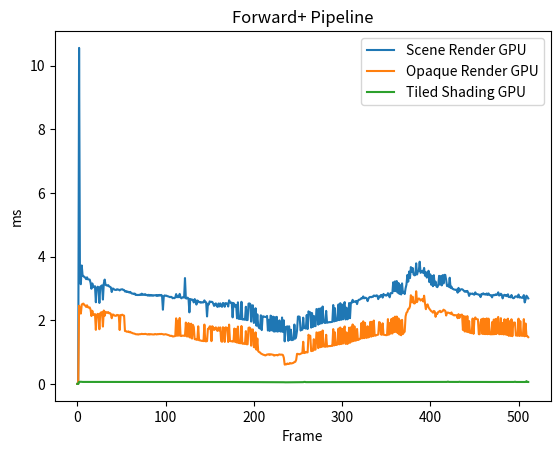

Source code (Python):
import matplotlib.pyplot as plt
import numpy as np

Scene_Render_cpu = [
	0.000000,
	2.583200,
	0.482700,
	0.227800,
	1.058300,
	0.384900,
	0.638300,
	0.473700,
	0.685200,
	0.256600,
	0.260900,
	0.262300,
	0.259900,
	0.258100,
	0.253900,
	0.354000,
	0.264700,
	0.257400,
	0.278700,
	0.256400,
	0.266500,
	0.299800,
	0.267700,
	0.265300,
	0.280600,
	0.263400,
	0.274800,
	0.383900,
	0.281000,
	0.389100,
	0.282600,
	0.364100,
	0.266700,
	0.391300,
	0.416700,
	0.379900,
	0.261000,
	0.372600,
	0.264400,
	0.281100,
	0.260900,
	0.336700,
	0.380400,
	0.371400,
	0.258100,
	0.248900,
	0.289600,
	0.366600,
	0.245400,
	0.356700,
	0.258900,
	0.347200,
	0.256200,
	0.252100,
	0.385400,
	0.308400,
	0.263700,
	0.371500,
	0.382900,
	0.251300,
	0.251900,
	0.355900,
	0.245900,
	0.343700,
	0.363300,
	0.262500,
	0.255100,
	0.252800,
	0.361700,
	0.255900,
	0.277700,
	0.241600,
	0.337300,
	0.387500,
	0.364600,
	0.355200,
	0.341300,
	0.364100,
	0.336300,
	0.317000,
	0.277300,
	0.365900,
	0.366300,
	0.323300,
	0.348200,
	0.370600,
	0.250700,
	0.249300,
	0.380500,
	0.252100,
	0.263400,
	0.391500,
	0.280300,
	0.369600,
	0.386800,
	0.383300,
	0.388100,
	0.309800,
	0.390300,
	0.421300,
	0.276000,
	0.276000,
	0.263400,
	0.268200,
	0.311700,
	0.350500,
	0.374200,
	0.286600,
	0.269700,
	0.246600,
	0.228200,
	0.226700,
	0.222600,
	0.243000,
	0.241300,
	0.224400,
	0.227800,
	0.262800,
	0.244500,
	0.232400,
	0.234500,
	0.236500,
	0.255800,
	0.255800,
	0.228700,
	0.308500,
	0.287700,
	0.292700,
	0.430000,
	0.308200,
	0.315600,
	0.325900,
	0.281900,
	0.293300,
	0.267800,
	0.316600,
	0.304600,
	0.258700,
	0.251600,
	0.258500,
	0.276200,
	0.261200,
	0.264200,
	0.306000,
	0.277500,
	0.273100,
	0.282400,
	0.442300,
	0.443800,
	0.441100,
	0.355800,
	0.396200,
	0.295700,
	0.303500,
	0.274000,
	0.280300,
	0.258500,
	0.283800,
	0.273100,
	0.270900,
	0.268100,
	0.291300,
	0.281900,
	0.270900,
	0.275000,
	0.275700,
	0.279000,
	0.271600,
	0.287800,
	0.267300,
	0.285900,
	0.264400,
	0.243600,
	0.226700,
	0.240000,
	0.250500,
	0.256200,
	0.222900,
	0.288800,
	0.254600,
	0.253500,
	0.246200,
	0.229100,
	0.250400,
	0.250800,
	0.236500,
	0.224400,
	0.414000,
	0.254000,
	0.267800,
	0.263400,
	0.280400,
	0.251800,
	0.240700,
	0.246900,
	0.217500,
	0.232900,
	0.241400,
	0.222900,
	0.214500,
	0.240100,
	0.307900,
	0.226300,
	0.261800,
	0.288300,
	0.242300,
	0.244500,
	0.233200,
	0.236100,
	0.222500,
	0.221900,
	0.223900,
	0.217900,
	0.211200,
	0.220900,
	0.219200,
	0.272300,
	0.267300,
	0.233200,
	0.226400,
	0.232500,
	0.231000,
	0.217900,
	0.226900,
	0.220700,
	0.237600,
	0.240500,
	0.232000,
	0.247100,
	0.271200,
	0.254000,
	0.224400,
	0.229100,
	0.214000,
	0.215000,
	0.213600,
	0.218100,
	0.219100,
	0.221900,
	0.227500,
	0.221800,
	0.262500,
	0.280600,
	0.251700,
	0.240600,
	0.222500,
	0.234700,
	0.232100,
	0.263600,
	0.232200,
	0.225100,
	0.212200,
	0.311700,
	0.235000,
	0.287800,
	0.262500,
	0.477800,
	0.250300,
	0.228500,
	0.221400,
	0.228800,
	0.232400,
	0.238500,
	0.217700,
	0.224300,
	0.225300,
	0.217000,
	0.316000,
	0.278800,
	0.241600,
	0.231200,
	0.220500,
	0.251300,
	0.230400,
	0.226800,
	0.216600,
	0.220900,
	0.217700,
	0.212900,
	0.338500,
	0.266000,
	0.337200,
	0.369300,
	0.269500,
	0.263200,
	0.255400,
	0.249400,
	0.261800,
	0.249200,
	0.240900,
	0.231400,
	0.237900,
	0.277300,
	0.257800,
	0.257700,
	0.242000,
	0.237800,
	0.233100,
	0.238000,
	0.250500,
	0.242600,
	0.230700,
	0.237900,
	0.226600,
	0.273800,
	0.278300,
	0.248600,
	0.246700,
	0.238100,
	0.232800,
	0.247100,
	0.235800,
	0.222500,
	0.236100,
	0.228300,
	0.232900,
	0.265500,
	0.286000,
	0.263500,
	0.258000,
	0.258400,
	0.251100,
	0.240900,
	0.245600,
	0.230700,
	0.238100,
	0.235500,
	0.254200,
	0.278200,
	0.274500,
	0.257000,
	0.233400,
	0.243600,
	0.228300,
	0.231500,
	0.233500,
	0.229500,
	0.247200,
	0.260500,
	0.252300,
	0.272200,
	0.291500,
	0.305100,
	0.283400,
	0.257000,
	0.269900,
	0.270400,
	0.274300,
	0.273100,
	0.269400,
	0.274300,
	0.230100,
	0.226300,
	0.210400,
	0.284400,
	0.294800,
	0.247600,
	0.231600,
	0.229100,
	0.237700,
	0.238600,
	0.222000,
	0.243900,
	0.223700,
	0.225100,
	0.228600,
	0.227500,
	0.258300,
	0.232700,
	0.257700,
	0.330400,
	0.342900,
	0.250400,
	0.235000,
	0.240800,
	0.238400,
	0.232500,
	0.237300,
	0.223300,
	0.217100,
	0.267800,
	0.247100,
	0.258600,
	0.236500,
	0.222800,
	0.222400,
	0.238500,
	0.224800,
	0.229300,
	0.253200,
	0.245900,
	0.235400,
	0.259900,
	0.271600,
	0.238500,
	0.264100,
	0.255300,
	0.229800,
	0.223700,
	0.213900,
	0.234100,
	0.224400,
	0.225500,
	0.219300,
	0.214300,
	0.214600,
	0.266900,
	0.273800,
	0.249200,
	0.219200,
	0.222900,
	0.253700,
	0.226700,
	0.231500,
	0.216300,
	0.229500,
	0.221900,
	0.210800,
	0.283900,
	0.241900,
	0.229000,
	0.281700,
	0.231200,
	0.256800,
	0.238600,
	0.222900,
	0.223900,
	0.212200,
	0.222000,
	0.222300,
	0.247100,
	0.270500,
	0.242400,
	0.342400,
	0.252200,
	0.232700,
	0.225200,
	0.242900,
	0.239000,
	0.224100,
	0.218700,
	0.215000,
	0.228000,
	0.226600,
	0.269200,
	0.238600,
	0.262500,
	0.243100,
	0.239300,
	0.249200,
	0.230800,
	0.216600,
	0.221600,
	0.211500,
	0.233700,
	0.248800,
	0.273700,
	0.273300,
	0.253500,
	0.234700,
	0.219100,
	0.223200,
	0.215000,
	0.232900,
	0.226300,
	0.238000,
	0.231900,
	0.235200,
	0.247100,
	0.271800,
	0.269600,
	0.252200,
	0.227100,
	0.223200,
	0.217000,
	0.211200,
	0.230200,
	0.216400,
	0.263600,
	0.260600,
	0.237700,
	0.259900,
	0.262500,
	0.239000,
	0.248900,
	0.224800,
	0.236700,
	0.236000,
	0.233100,
	0.226100,
	0.216400,
	0.228100,
	0.216300,
	0.229800,
	0.292500,
	0.286900,
	0.338800,
	0.241200,
	0.401900,
	0.232300,
	0.227600,
	0.231100,
	0.219000,
	0.239500,
	0.236900,
	0.223500,
	0.224000,
	0.281000,
	0.271400,
	0.282500,
	0.272900,
	0.225900,
	]
Scene_Render_gpu = [
	0.000000,
	0.000000,
	10.554720,
	3.187360,
	3.130592,
	3.720832,
	3.396800,
	3.388896,
	3.352928,
	3.344096,
	3.290624,
	3.348288,
	3.285376,
	3.282720,
	3.277568,
	3.179040,
	2.990144,
	3.157376,
	3.037472,
	3.050688,
	3.070080,
	2.565408,
	3.013184,
	3.054240,
	3.037696,
	2.543520,
	3.048960,
	3.077568,
	3.096256,
	2.650048,
	3.151616,
	3.278400,
	3.112000,
	3.096448,
	3.087424,
	3.104192,
	3.062112,
	3.051104,
	3.031232,
	2.887136,
	2.997152,
	2.990816,
	2.960224,
	2.956032,
	2.949984,
	2.974688,
	2.964160,
	2.961632,
	2.936448,
	2.963360,
	2.966912,
	2.973952,
	2.954176,
	2.950592,
	2.903040,
	2.918464,
	2.886816,
	2.902304,
	2.883360,
	2.869152,
	2.890464,
	2.857120,
	2.835840,
	2.839936,
	2.824768,
	2.839840,
	2.793952,
	2.806144,
	2.790720,
	2.797664,
	2.790816,
	2.807264,
	2.794496,
	2.835232,
	2.795616,
	2.811232,
	2.797504,
	2.818880,
	2.788800,
	2.795488,
	2.771904,
	2.801056,
	2.769856,
	2.794016,
	2.773088,
	2.788576,
	2.770752,
	2.785632,
	2.783008,
	2.790848,
	2.763552,
	2.791840,
	2.769600,
	2.796064,
	2.773312,
	2.796640,
	2.772192,
	2.331008,
	2.757024,
	2.780512,
	2.768960,
	2.773920,
	2.755328,
	2.750912,
	2.737760,
	2.724736,
	2.737120,
	2.727648,
	2.690304,
	2.704160,
	2.692320,
	2.716512,
	2.822336,
	2.721024,
	2.751264,
	2.723392,
	2.829280,
	2.716128,
	2.688704,
	2.716896,
	2.728416,
	2.710976,
	3.325344,
	2.690528,
	2.682176,
	2.711008,
	2.679520,
	2.247840,
	2.667040,
	2.651360,
	2.653856,
	2.625472,
	2.559456,
	2.664928,
	2.619968,
	2.492064,
	2.620832,
	2.600640,
	2.564704,
	2.574080,
	2.551168,
	2.565984,
	2.558912,
	2.561440,
	2.624128,
	2.576576,
	2.562144,
	2.119296,
	2.517792,
	2.494144,
	2.592608,
	2.571936,
	2.580608,
	2.574784,
	2.524128,
	2.450464,
	2.506496,
	2.529824,
	2.443488,
	2.419392,
	2.527296,
	2.433760,
	2.529728,
	2.443104,
	2.422400,
	2.543232,
	2.531392,
	2.422976,
	2.538528,
	2.532768,
	2.522464,
	2.430528,
	2.627136,
	2.567552,
	2.548448,
	2.553728,
	2.090400,
	2.542144,
	2.505120,
	2.419296,
	2.478080,
	2.059488,
	2.563456,
	2.043136,
	2.044160,
	2.038208,
	2.580160,
	2.025376,
	2.024640,
	2.034464,
	2.015104,
	2.423936,
	2.004576,
	2.007008,
	2.521760,
	2.529376,
	2.510240,
	1.957984,
	2.466080,
	2.468544,
	1.915936,
	1.948000,
	2.376928,
	1.828128,
	2.185504,
	1.820192,
	1.757024,
	1.742720,
	2.156352,
	1.690784,
	2.121312,
	2.122912,
	2.109056,
	2.104416,
	2.100768,
	2.136576,
	1.677152,
	2.015424,
	1.664416,
	2.145024,
	2.120640,
	1.671616,
	2.112704,
	1.641696,
	2.096320,
	1.649248,
	2.107520,
	1.643808,
	1.660512,
	1.994784,
	1.648608,
	1.645312,
	2.086720,
	1.632480,
	1.997216,
	1.336672,
	1.779872,
	1.796384,
	1.808256,
	1.354656,
	1.811136,
	1.387168,
	1.704448,
	1.374176,
	1.383776,
	1.392896,
	1.865248,
	1.421536,
	1.484960,
	1.672096,
	2.115392,
	2.120512,
	2.104480,
	1.676192,
	1.722240,
	1.701088,
	2.081184,
	1.752096,
	1.764224,
	1.738336,
	2.165632,
	1.724288,
	2.280320,
	2.218176,
	2.250592,
	1.769120,
	2.225568,
	1.788160,
	2.138144,
	1.814560,
	1.816928,
	2.352416,
	2.343168,
	1.862112,
	2.365248,
	1.890208,
	2.375520,
	1.902880,
	2.431712,
	1.954112,
	1.921504,
	1.914368,
	2.293824,
	1.920448,
	1.939328,
	1.934112,
	1.943328,
	1.940064,
	1.947296,
	1.951040,
	2.478336,
	1.963520,
	2.378336,
	1.978784,
	1.991424,
	2.000928,
	2.498176,
	2.004672,
	2.536896,
	2.014720,
	2.492000,
	2.027872,
	2.496832,
	2.570944,
	2.025152,
	2.395008,
	2.029440,
	2.055808,
	2.540320,
	2.065280,
	2.551552,
	2.546112,
	2.641536,
	2.570784,
	2.587488,
	2.585408,
	2.606496,
	2.507360,
	2.611104,
	2.643616,
	2.647904,
	2.665696,
	2.697280,
	2.686464,
	2.747744,
	2.687968,
	2.707072,
	2.705824,
	2.682432,
	2.600832,
	2.686464,
	2.722592,
	2.734656,
	2.722496,
	2.739040,
	2.734528,
	2.776768,
	2.771392,
	2.755488,
	2.782976,
	2.772960,
	2.664192,
	2.747232,
	2.725344,
	2.791392,
	2.794560,
	2.711072,
	2.827616,
	2.784128,
	2.794400,
	2.772544,
	2.786560,
	2.850080,
	2.798080,
	2.720576,
	2.851872,
	2.851488,
	2.851360,
	3.193088,
	2.914272,
	3.220960,
	2.915200,
	3.231200,
	2.867104,
	3.170656,
	2.828032,
	3.102240,
	2.809600,
	3.157440,
	2.855456,
	2.891488,
	2.823168,
	3.002912,
	3.121216,
	3.421728,
	3.212576,
	3.530176,
	3.323040,
	3.670144,
	3.516928,
	3.643488,
	3.442912,
	3.411104,
	3.418624,
	3.787584,
	3.436896,
	3.538624,
	3.554752,
	3.838880,
	3.488896,
	3.514912,
	3.554720,
	3.483264,
	3.643456,
	3.397984,
	3.513376,
	3.342016,
	3.355808,
	3.554432,
	3.196192,
	3.442144,
	3.116320,
	3.385440,
	3.068992,
	3.415968,
	3.105216,
	3.214880,
	3.059008,
	3.039232,
	3.097536,
	3.395456,
	3.121248,
	3.387520,
	3.094880,
	3.416064,
	3.155104,
	3.426432,
	3.423296,
	3.262688,
	3.071584,
	3.103424,
	3.049856,
	3.335744,
	3.015008,
	3.055360,
	2.991392,
	2.979648,
	2.963904,
	2.961312,
	2.952448,
	2.964544,
	2.865504,
	3.016992,
	2.909888,
	2.960960,
	2.973088,
	2.974112,
	2.956160,
	2.928320,
	2.896832,
	2.914048,
	2.894400,
	2.921568,
	2.863904,
	2.764224,
	2.841568,
	2.832032,
	2.830400,
	2.840896,
	2.812640,
	2.802240,
	2.876064,
	2.825536,
	2.821984,
	2.815936,
	2.799872,
	2.801056,
	2.727200,
	2.828192,
	2.811648,
	2.847936,
	2.810272,
	2.826272,
	2.803200,
	2.840416,
	2.794272,
	2.842272,
	2.799104,
	2.782336,
	2.789024,
	2.718400,
	2.789760,
	2.796768,
	2.785824,
	2.813824,
	2.794016,
	2.809120,
	2.877024,
	2.775072,
	2.788864,
	2.833216,
	2.801216,
	2.686080,
	2.775552,
	2.799840,
	2.770304,
	2.786784,
	2.754464,
	2.815040,
	2.727456,
	2.734592,
	2.719392,
	2.793696,
	2.715776,
	2.691712,
	2.699136,
	2.742944,
	2.750496,
	2.747520,
	2.720384,
	2.807648,
	2.712832,
	2.725728,
	2.713792,
	2.703424,
	2.709152,
	2.790240,
	2.559392,
	2.652736,
	2.770912,
	2.733568,
	2.687232,
	]
# Scene Render:
#	CPU TIME:	0.271578, 512
#	GPU TIME:	2.653499, 512
Tiled_cpu = [
	0.000000,
	0.028700,
	0.011100,
	0.008300,
	0.008800,
	0.009300,
	0.030500,
	0.009000,
	0.009500,
	0.009100,
	0.009200,
	0.008900,
	0.010200,
	0.009300,
	0.009400,
	0.012700,
	0.009400,
	0.009400,
	0.011100,
	0.009000,
	0.010500,
	0.009900,
	0.009800,
	0.009400,
	0.011500,
	0.010100,
	0.009300,
	0.015300,
	0.010100,
	0.016400,
	0.010700,
	0.012800,
	0.009200,
	0.014800,
	0.014700,
	0.012800,
	0.009900,
	0.012900,
	0.009100,
	0.011300,
	0.009900,
	0.010200,
	0.014300,
	0.014400,
	0.010400,
	0.008900,
	0.010500,
	0.012500,
	0.009700,
	0.013000,
	0.009300,
	0.013100,
	0.009300,
	0.009100,
	0.013600,
	0.010200,
	0.009700,
	0.013400,
	0.013700,
	0.010000,
	0.010000,
	0.013000,
	0.009000,
	0.014200,
	0.013000,
	0.008800,
	0.009500,
	0.011000,
	0.013600,
	0.009800,
	0.009900,
	0.009000,
	0.013200,
	0.014100,
	0.013400,
	0.012800,
	0.013300,
	0.013300,
	0.014500,
	0.009700,
	0.009000,
	0.013100,
	0.013300,
	0.013000,
	0.013200,
	0.013300,
	0.008900,
	0.009000,
	0.014200,
	0.009000,
	0.010900,
	0.013900,
	0.009800,
	0.013300,
	0.013200,
	0.013600,
	0.013800,
	0.008800,
	0.014500,
	0.016500,
	0.010400,
	0.010800,
	0.010500,
	0.009400,
	0.011900,
	0.010300,
	0.014400,
	0.012700,
	0.010200,
	0.009200,
	0.008100,
	0.008500,
	0.008400,
	0.009300,
	0.009600,
	0.008500,
	0.008700,
	0.009400,
	0.010000,
	0.008900,
	0.009100,
	0.008100,
	0.009400,
	0.009200,
	0.008700,
	0.010700,
	0.011500,
	0.013800,
	0.015500,
	0.011100,
	0.011500,
	0.015000,
	0.011100,
	0.010600,
	0.010300,
	0.011600,
	0.010700,
	0.009300,
	0.010000,
	0.010500,
	0.010000,
	0.009100,
	0.009500,
	0.011600,
	0.010200,
	0.009900,
	0.009700,
	0.020200,
	0.016100,
	0.012100,
	0.014600,
	0.012800,
	0.010700,
	0.010000,
	0.009800,
	0.009100,
	0.010000,
	0.011000,
	0.009600,
	0.010300,
	0.010200,
	0.010000,
	0.010400,
	0.009700,
	0.010600,
	0.009600,
	0.010400,
	0.010200,
	0.012400,
	0.010000,
	0.010000,
	0.011000,
	0.008900,
	0.008400,
	0.008800,
	0.009600,
	0.009300,
	0.008300,
	0.010600,
	0.009100,
	0.010600,
	0.008600,
	0.008500,
	0.009100,
	0.009300,
	0.009200,
	0.008800,
	0.016200,
	0.009400,
	0.009900,
	0.009600,
	0.009900,
	0.009200,
	0.008700,
	0.008900,
	0.007800,
	0.007500,
	0.009100,
	0.008200,
	0.007500,
	0.008800,
	0.023200,
	0.008600,
	0.010000,
	0.010800,
	0.009800,
	0.009700,
	0.009100,
	0.008500,
	0.007900,
	0.008200,
	0.007600,
	0.008100,
	0.007600,
	0.008300,
	0.007900,
	0.010900,
	0.009300,
	0.008700,
	0.007800,
	0.008800,
	0.008400,
	0.008600,
	0.008000,
	0.008200,
	0.008400,
	0.008700,
	0.007300,
	0.009900,
	0.009200,
	0.009500,
	0.007900,
	0.008400,
	0.007600,
	0.008000,
	0.007500,
	0.008100,
	0.007800,
	0.008300,
	0.008500,
	0.008500,
	0.009200,
	0.010200,
	0.009100,
	0.008900,
	0.008300,
	0.008200,
	0.008400,
	0.009400,
	0.008700,
	0.008600,
	0.007500,
	0.012800,
	0.008900,
	0.010200,
	0.009800,
	0.010400,
	0.009100,
	0.009000,
	0.008300,
	0.008700,
	0.008200,
	0.009000,
	0.007600,
	0.008000,
	0.007800,
	0.008100,
	0.009800,
	0.010700,
	0.008900,
	0.008800,
	0.007800,
	0.009100,
	0.008500,
	0.008400,
	0.007700,
	0.008100,
	0.008200,
	0.008100,
	0.010900,
	0.009500,
	0.009700,
	0.015400,
	0.010500,
	0.009200,
	0.009600,
	0.009400,
	0.009500,
	0.009900,
	0.008500,
	0.008300,
	0.008300,
	0.010400,
	0.009200,
	0.009700,
	0.008800,
	0.009500,
	0.008600,
	0.008500,
	0.009200,
	0.009600,
	0.008500,
	0.008900,
	0.008400,
	0.010200,
	0.010600,
	0.009900,
	0.009400,
	0.009300,
	0.008300,
	0.010000,
	0.008700,
	0.008900,
	0.008300,
	0.008600,
	0.008300,
	0.010200,
	0.010200,
	0.010600,
	0.009400,
	0.009500,
	0.009500,
	0.009200,
	0.009000,
	0.009000,
	0.008900,
	0.008600,
	0.008900,
	0.010000,
	0.009900,
	0.010000,
	0.008800,
	0.008800,
	0.009400,
	0.008800,
	0.008500,
	0.008400,
	0.008800,
	0.010100,
	0.009000,
	0.010500,
	0.009700,
	0.013400,
	0.011100,
	0.009900,
	0.009500,
	0.010700,
	0.009500,
	0.010300,
	0.009600,
	0.009300,
	0.008500,
	0.008400,
	0.007500,
	0.010500,
	0.009300,
	0.009300,
	0.008700,
	0.008100,
	0.008500,
	0.009200,
	0.007900,
	0.008600,
	0.008200,
	0.008300,
	0.007900,
	0.008600,
	0.009700,
	0.008300,
	0.009300,
	0.010400,
	0.023700,
	0.010000,
	0.008600,
	0.008600,
	0.009200,
	0.008500,
	0.008400,
	0.008600,
	0.007100,
	0.009400,
	0.009100,
	0.009700,
	0.008900,
	0.008600,
	0.007800,
	0.009200,
	0.008500,
	0.008400,
	0.009400,
	0.009500,
	0.008200,
	0.009300,
	0.010100,
	0.009200,
	0.010000,
	0.009800,
	0.008200,
	0.008000,
	0.007800,
	0.008800,
	0.008300,
	0.009000,
	0.007700,
	0.007500,
	0.007900,
	0.009800,
	0.009500,
	0.009700,
	0.008400,
	0.008100,
	0.008900,
	0.008600,
	0.008200,
	0.008500,
	0.008100,
	0.008700,
	0.007700,
	0.010000,
	0.008600,
	0.008600,
	0.008100,
	0.008600,
	0.009700,
	0.009000,
	0.008000,
	0.007900,
	0.007700,
	0.008300,
	0.007900,
	0.009100,
	0.010100,
	0.009000,
	0.009300,
	0.009300,
	0.008600,
	0.008700,
	0.008900,
	0.008800,
	0.007700,
	0.007800,
	0.007500,
	0.008800,
	0.008600,
	0.010700,
	0.008500,
	0.009400,
	0.008900,
	0.008900,
	0.009100,
	0.008300,
	0.007600,
	0.008200,
	0.007800,
	0.008500,
	0.009100,
	0.010100,
	0.009800,
	0.009400,
	0.008600,
	0.008500,
	0.008200,
	0.008200,
	0.007900,
	0.008400,
	0.008600,
	0.008800,
	0.008600,
	0.009400,
	0.009100,
	0.009300,
	0.009400,
	0.008400,
	0.008000,
	0.008300,
	0.007500,
	0.008600,
	0.007600,
	0.010400,
	0.011500,
	0.009300,
	0.009100,
	0.009700,
	0.008600,
	0.009100,
	0.008500,
	0.009300,
	0.008800,
	0.008200,
	0.007900,
	0.008200,
	0.008300,
	0.008000,
	0.008500,
	0.009300,
	0.010000,
	0.011000,
	0.009400,
	0.027000,
	0.008000,
	0.008100,
	0.009000,
	0.008300,
	0.008400,
	0.009000,
	0.008000,
	0.008100,
	0.010200,
	0.009600,
	0.009400,
	0.008900,
	0.007800,
	]
Tiled_gpu = [
	0.000000,
	0.000000,
	0.062496,
	0.064832,
	0.067936,
	0.063776,
	0.062720,
	0.062720,
	0.062912,
	0.062720,
	0.062784,
	0.062912,
	0.062336,
	0.062208,
	0.062112,
	0.062272,
	0.062560,
	0.062432,
	0.062080,
	0.061824,
	0.062112,
	0.062176,
	0.062592,
	0.062976,
	0.062880,
	0.063328,
	0.063104,
	0.063488,
	0.063488,
	0.062752,
	0.063136,
	0.062944,
	0.062944,
	0.063072,
	0.064192,
	0.063424,
	0.063392,
	0.062624,
	0.062304,
	0.062688,
	0.063136,
	0.063040,
	0.062400,
	0.063040,
	0.062400,
	0.062400,
	0.062144,
	0.062944,
	0.062112,
	0.062080,
	0.062464,
	0.063072,
	0.063168,
	0.062688,
	0.062688,
	0.062144,
	0.062336,
	0.061952,
	0.062304,
	0.062176,
	0.061984,
	0.061600,
	0.061792,
	0.061536,
	0.062144,
	0.061312,
	0.061536,
	0.061216,
	0.061248,
	0.061408,
	0.061568,
	0.061248,
	0.061280,
	0.061600,
	0.061280,
	0.061312,
	0.061632,
	0.061184,
	0.060992,
	0.061280,
	0.061248,
	0.061024,
	0.061280,
	0.060864,
	0.061408,
	0.060928,
	0.060832,
	0.061568,
	0.061856,
	0.061568,
	0.062016,
	0.061632,
	0.061600,
	0.062272,
	0.062144,
	0.061728,
	0.061376,
	0.061888,
	0.061632,
	0.061824,
	0.061536,
	0.061472,
	0.061984,
	0.061632,
	0.061184,
	0.061056,
	0.061408,
	0.061024,
	0.061568,
	0.060896,
	0.061280,
	0.061568,
	0.061344,
	0.061312,
	0.061120,
	0.060896,
	0.061472,
	0.060736,
	0.061088,
	0.061024,
	0.061344,
	0.061024,
	0.061376,
	0.060992,
	0.061376,
	0.060768,
	0.060960,
	0.061504,
	0.060928,
	0.060736,
	0.060992,
	0.061344,
	0.061760,
	0.060480,
	0.060736,
	0.060736,
	0.060672,
	0.062496,
	0.060224,
	0.060352,
	0.060000,
	0.060064,
	0.061600,
	0.060224,
	0.060352,
	0.060544,
	0.060704,
	0.061632,
	0.060544,
	0.061216,
	0.061984,
	0.060704,
	0.060576,
	0.060800,
	0.061248,
	0.060800,
	0.060896,
	0.060704,
	0.061120,
	0.060544,
	0.060704,
	0.060864,
	0.060416,
	0.060736,
	0.060384,
	0.060448,
	0.060544,
	0.060416,
	0.060608,
	0.060896,
	0.060576,
	0.060352,
	0.060448,
	0.060288,
	0.060288,
	0.060256,
	0.060160,
	0.059872,
	0.060576,
	0.060352,
	0.059488,
	0.058880,
	0.058720,
	0.058912,
	0.058688,
	0.058784,
	0.058624,
	0.058624,
	0.058272,
	0.058976,
	0.058432,
	0.058624,
	0.058656,
	0.058208,
	0.058272,
	0.058208,
	0.058880,
	0.057824,
	0.057760,
	0.057632,
	0.057568,
	0.057504,
	0.057056,
	0.056736,
	0.056128,
	0.055680,
	0.055712,
	0.055552,
	0.054912,
	0.054688,
	0.054560,
	0.054688,
	0.055232,
	0.054944,
	0.054784,
	0.055008,
	0.054880,
	0.054848,
	0.054880,
	0.054912,
	0.054784,
	0.054656,
	0.054592,
	0.055008,
	0.054432,
	0.054400,
	0.054176,
	0.054208,
	0.054432,
	0.054624,
	0.054528,
	0.054496,
	0.054560,
	0.054432,
	0.052960,
	0.050208,
	0.050496,
	0.050656,
	0.050784,
	0.050784,
	0.050976,
	0.050400,
	0.050656,
	0.050848,
	0.051008,
	0.051008,
	0.050816,
	0.051008,
	0.051904,
	0.055360,
	0.055488,
	0.055392,
	0.055872,
	0.055680,
	0.055744,
	0.055872,
	0.055808,
	0.062656,
	0.063008,
	0.056128,
	0.056128,
	0.056224,
	0.056128,
	0.056512,
	0.056224,
	0.056544,
	0.056480,
	0.056928,
	0.056608,
	0.056224,
	0.056640,
	0.056672,
	0.056832,
	0.057088,
	0.056768,
	0.056960,
	0.057088,
	0.057280,
	0.057376,
	0.057376,
	0.057152,
	0.057184,
	0.057536,
	0.058144,
	0.057312,
	0.057248,
	0.057760,
	0.057184,
	0.057056,
	0.057248,
	0.057184,
	0.057120,
	0.057792,
	0.057536,
	0.057472,
	0.057664,
	0.057664,
	0.057568,
	0.057632,
	0.057536,
	0.057664,
	0.057600,
	0.057600,
	0.057568,
	0.057696,
	0.058368,
	0.057888,
	0.057888,
	0.058176,
	0.057792,
	0.058272,
	0.058144,
	0.058560,
	0.059104,
	0.058912,
	0.059008,
	0.058880,
	0.058720,
	0.058944,
	0.059360,
	0.058752,
	0.059648,
	0.058976,
	0.059200,
	0.059040,
	0.059104,
	0.059584,
	0.059872,
	0.059808,
	0.059424,
	0.060384,
	0.059808,
	0.059936,
	0.060064,
	0.059968,
	0.060352,
	0.060128,
	0.060160,
	0.060032,
	0.060576,
	0.060192,
	0.060192,
	0.060416,
	0.060960,
	0.060384,
	0.060256,
	0.060640,
	0.060576,
	0.060416,
	0.060224,
	0.060192,
	0.060128,
	0.060800,
	0.059936,
	0.060000,
	0.060416,
	0.060192,
	0.060160,
	0.060544,
	0.060832,
	0.060352,
	0.060384,
	0.060576,
	0.060672,
	0.061344,
	0.060768,
	0.060832,
	0.061728,
	0.061408,
	0.061856,
	0.061952,
	0.061952,
	0.061280,
	0.062368,
	0.062400,
	0.063040,
	0.062304,
	0.062528,
	0.063296,
	0.063552,
	0.064128,
	0.063968,
	0.063744,
	0.064320,
	0.063904,
	0.063840,
	0.063040,
	0.064000,
	0.063712,
	0.064640,
	0.063584,
	0.063680,
	0.063936,
	0.063104,
	0.063520,
	0.063072,
	0.063072,
	0.063232,
	0.063072,
	0.063104,
	0.063872,
	0.062464,
	0.063520,
	0.063520,
	0.063200,
	0.063808,
	0.063584,
	0.063712,
	0.064352,
	0.064384,
	0.064288,
	0.063808,
	0.063328,
	0.063104,
	0.063392,
	0.063264,
	0.063040,
	0.063168,
	0.063104,
	0.063168,
	0.073664,
	0.062880,
	0.062720,
	0.062592,
	0.062432,
	0.062592,
	0.062528,
	0.063232,
	0.063360,
	0.062496,
	0.062368,
	0.063232,
	0.062336,
	0.068576,
	0.062528,
	0.063424,
	0.062592,
	0.062112,
	0.062208,
	0.062464,
	0.062272,
	0.062112,
	0.062240,
	0.062528,
	0.061728,
	0.062432,
	0.061408,
	0.061472,
	0.061440,
	0.061664,
	0.061568,
	0.061696,
	0.061312,
	0.061216,
	0.061184,
	0.061152,
	0.061184,
	0.061440,
	0.061120,
	0.061664,
	0.061632,
	0.061152,
	0.061120,
	0.061824,
	0.061600,
	0.061056,
	0.061152,
	0.061184,
	0.061120,
	0.060864,
	0.060928,
	0.061408,
	0.061632,
	0.061600,
	0.061536,
	0.062176,
	0.061888,
	0.062112,
	0.061504,
	0.061600,
	0.061440,
	0.061472,
	0.061216,
	0.062016,
	0.061568,
	0.061440,
	0.061760,
	0.061248,
	0.061664,
	0.060992,
	0.061728,
	0.061152,
	0.060928,
	0.060960,
	0.060992,
	0.061728,
	0.070400,
	0.061280,
	0.061280,
	0.061056,
	0.061120,
	0.060896,
	0.060960,
	0.061280,
	0.061440,
	0.061056,
	0.061120,
	0.060960,
	0.060928,
	0.087776,
	0.061056,
	0.061056,
	]
# Tiled:
#	CPU TIME:	0.009798, 512
#	GPU TIME:	0.060094, 512
OPAQUE_cpu = [
	0.000000,
	0.029400,
	0.008000,
	0.008400,
	0.008200,
	0.009600,
	0.055700,
	0.008200,
	0.008100,
	0.008300,
	0.008400,
	0.008500,
	0.008500,
	0.008100,
	0.008200,
	0.012200,
	0.008200,
	0.008500,
	0.009000,
	0.008600,
	0.008100,
	0.012900,
	0.008200,
	0.009100,
	0.008100,
	0.008300,
	0.008800,
	0.014500,
	0.009600,
	0.013100,
	0.008300,
	0.012200,
	0.008500,
	0.012200,
	0.013400,
	0.013800,
	0.009000,
	0.012600,
	0.008300,
	0.009000,
	0.008700,
	0.008000,
	0.012700,
	0.012000,
	0.008300,
	0.008700,
	0.007600,
	0.013100,
	0.007600,
	0.012900,
	0.008900,
	0.011600,
	0.007500,
	0.008500,
	0.012400,
	0.008700,
	0.009000,
	0.012800,
	0.012400,
	0.007600,
	0.008400,
	0.012800,
	0.007900,
	0.009900,
	0.012900,
	0.008300,
	0.008400,
	0.008200,
	0.013600,
	0.008300,
	0.007500,
	0.008400,
	0.013100,
	0.013200,
	0.012500,
	0.012200,
	0.008300,
	0.012700,
	0.012000,
	0.008300,
	0.012100,
	0.013600,
	0.011400,
	0.009700,
	0.012600,
	0.013100,
	0.008300,
	0.008300,
	0.013400,
	0.008000,
	0.007900,
	0.013000,
	0.012100,
	0.013200,
	0.012400,
	0.009600,
	0.012800,
	0.012300,
	0.013000,
	0.013300,
	0.008600,
	0.008400,
	0.008500,
	0.008300,
	0.009200,
	0.009100,
	0.012300,
	0.013400,
	0.008900,
	0.007800,
	0.007700,
	0.007600,
	0.007100,
	0.007500,
	0.007200,
	0.007500,
	0.007300,
	0.008500,
	0.008100,
	0.007200,
	0.008100,
	0.007800,
	0.008400,
	0.008300,
	0.007800,
	0.010100,
	0.008000,
	0.009400,
	0.014900,
	0.008800,
	0.008300,
	0.009400,
	0.008600,
	0.008900,
	0.008500,
	0.010500,
	0.008600,
	0.009100,
	0.007600,
	0.008700,
	0.008800,
	0.008600,
	0.007600,
	0.009000,
	0.008900,
	0.008700,
	0.009600,
	0.013800,
	0.015300,
	0.014800,
	0.009900,
	0.012100,
	0.010300,
	0.010100,
	0.008300,
	0.008300,
	0.008500,
	0.009400,
	0.008400,
	0.008000,
	0.007800,
	0.010900,
	0.008200,
	0.008400,
	0.010700,
	0.008200,
	0.007700,
	0.008500,
	0.009000,
	0.008400,
	0.008600,
	0.008400,
	0.008100,
	0.007300,
	0.007500,
	0.008200,
	0.008100,
	0.007300,
	0.008000,
	0.008600,
	0.008700,
	0.007200,
	0.007300,
	0.008300,
	0.008100,
	0.007800,
	0.007500,
	0.011300,
	0.008700,
	0.008600,
	0.008500,
	0.008400,
	0.008200,
	0.007500,
	0.008700,
	0.007200,
	0.007500,
	0.008000,
	0.007200,
	0.007400,
	0.007400,
	0.007800,
	0.007000,
	0.008400,
	0.008700,
	0.007400,
	0.008600,
	0.007800,
	0.007700,
	0.007500,
	0.007300,
	0.007000,
	0.007800,
	0.007600,
	0.007000,
	0.007200,
	0.008900,
	0.008900,
	0.007300,
	0.007800,
	0.007400,
	0.007600,
	0.007000,
	0.008000,
	0.007300,
	0.007600,
	0.007300,
	0.009100,
	0.008300,
	0.008600,
	0.008300,
	0.007900,
	0.007500,
	0.006900,
	0.006900,
	0.007600,
	0.007300,
	0.007000,
	0.007300,
	0.007200,
	0.007400,
	0.009100,
	0.008400,
	0.008200,
	0.007600,
	0.007300,
	0.007600,
	0.007800,
	0.008600,
	0.007400,
	0.007600,
	0.007200,
	0.012000,
	0.007600,
	0.008600,
	0.008800,
	0.025100,
	0.007900,
	0.007900,
	0.007000,
	0.007700,
	0.008000,
	0.007500,
	0.007300,
	0.007400,
	0.007300,
	0.007700,
	0.008200,
	0.008100,
	0.007400,
	0.007500,
	0.007500,
	0.008100,
	0.007400,
	0.007700,
	0.007500,
	0.006700,
	0.007400,
	0.007200,
	0.010600,
	0.008200,
	0.013600,
	0.012400,
	0.008000,
	0.008500,
	0.008100,
	0.008300,
	0.007700,
	0.008300,
	0.008100,
	0.008100,
	0.008200,
	0.009000,
	0.008600,
	0.008100,
	0.007900,
	0.007700,
	0.007700,
	0.008000,
	0.008100,
	0.007900,
	0.007700,
	0.007700,
	0.007600,
	0.008200,
	0.008300,
	0.008000,
	0.008300,
	0.008300,
	0.007400,
	0.007900,
	0.008000,
	0.007000,
	0.007500,
	0.007800,
	0.007900,
	0.008300,
	0.009300,
	0.008400,
	0.007900,
	0.008600,
	0.008000,
	0.007900,
	0.007500,
	0.007900,
	0.008000,
	0.008100,
	0.007800,
	0.009000,
	0.009000,
	0.008400,
	0.007400,
	0.008300,
	0.007700,
	0.007600,
	0.008500,
	0.007100,
	0.007900,
	0.008500,
	0.008300,
	0.007800,
	0.008300,
	0.008600,
	0.008700,
	0.008300,
	0.008700,
	0.008300,
	0.008200,
	0.009800,
	0.008600,
	0.022800,
	0.007400,
	0.007300,
	0.007700,
	0.008300,
	0.011100,
	0.008100,
	0.008200,
	0.007800,
	0.007900,
	0.008000,
	0.007700,
	0.007900,
	0.007700,
	0.008000,
	0.007800,
	0.007700,
	0.008100,
	0.007800,
	0.008400,
	0.007900,
	0.008500,
	0.008100,
	0.007800,
	0.007600,
	0.007700,
	0.007300,
	0.007600,
	0.007100,
	0.007500,
	0.009100,
	0.008200,
	0.008100,
	0.007800,
	0.007600,
	0.007200,
	0.007900,
	0.007800,
	0.007800,
	0.008500,
	0.007900,
	0.007500,
	0.009500,
	0.008600,
	0.007800,
	0.008300,
	0.007300,
	0.007900,
	0.007700,
	0.007200,
	0.007500,
	0.007200,
	0.007000,
	0.007600,
	0.007600,
	0.007100,
	0.008400,
	0.007900,
	0.008300,
	0.006900,
	0.007600,
	0.008200,
	0.007800,
	0.007900,
	0.007200,
	0.007900,
	0.007700,
	0.006800,
	0.008500,
	0.007400,
	0.007600,
	0.011300,
	0.007900,
	0.008200,
	0.007900,
	0.007200,
	0.007100,
	0.007000,
	0.007900,
	0.007600,
	0.007800,
	0.008700,
	0.007900,
	0.008700,
	0.008300,
	0.007500,
	0.007100,
	0.008100,
	0.007500,
	0.008000,
	0.007500,
	0.006900,
	0.007400,
	0.009300,
	0.008100,
	0.007900,
	0.008400,
	0.008000,
	0.008000,
	0.007500,
	0.007900,
	0.007700,
	0.008000,
	0.006900,
	0.007500,
	0.008300,
	0.009100,
	0.008700,
	0.008400,
	0.007900,
	0.008000,
	0.006900,
	0.006700,
	0.008200,
	0.007900,
	0.007700,
	0.007200,
	0.007600,
	0.008200,
	0.008700,
	0.008200,
	0.008400,
	0.007600,
	0.006900,
	0.007800,
	0.007600,
	0.007900,
	0.007600,
	0.008700,
	0.008500,
	0.007200,
	0.008100,
	0.008700,
	0.008100,
	0.008200,
	0.007900,
	0.007600,
	0.009400,
	0.007900,
	0.007600,
	0.007500,
	0.007400,
	0.007300,
	0.007700,
	0.008900,
	0.008200,
	0.008100,
	0.008000,
	0.007500,
	0.007000,
	0.007800,
	0.007800,
	0.007100,
	0.007800,
	0.008300,
	0.008100,
	0.007200,
	0.008300,
	0.008600,
	0.008000,
	0.007300,
	0.007600,
	]
OPAQUE_gpu = [
	0.000000,
	0.000000,
	2.455904,
	2.308480,
	2.208608,
	2.492448,
	2.514528,
	2.522272,
	2.473280,
	2.462432,
	2.418784,
	2.470080,
	2.410976,
	2.395520,
	2.404736,
	2.334880,
	2.132672,
	2.298400,
	2.167328,
	2.165024,
	2.195232,
	1.698944,
	2.156640,
	2.200352,
	2.192128,
	1.717504,
	2.220960,
	2.248352,
	2.253920,
	1.800960,
	2.305600,
	2.139936,
	2.264480,
	2.246368,
	2.234688,
	2.256192,
	2.218080,
	2.224512,
	2.197024,
	2.062944,
	2.179232,
	2.176224,
	2.148960,
	2.139424,
	2.140384,
	2.167936,
	2.156832,
	2.158912,
	1.693088,
	2.162880,
	2.164736,
	2.174368,
	2.152448,
	2.147008,
	1.660384,
	1.659392,
	1.640032,
	1.639552,
	1.649504,
	1.622432,
	1.635264,
	1.608864,
	1.605216,
	1.589312,
	1.582144,
	1.577280,
	1.562944,
	1.558112,
	1.560864,
	1.550144,
	1.560640,
	1.561600,
	1.563904,
	1.574496,
	1.566176,
	1.564864,
	1.567008,
	1.572768,
	1.564000,
	1.558112,
	1.552288,
	1.567424,
	1.551264,
	1.563424,
	1.558592,
	1.555680,
	1.554976,
	1.552864,
	1.568128,
	1.559744,
	1.554048,
	1.565728,
	1.562176,
	1.569472,
	1.564064,
	1.571936,
	1.566112,
	1.561440,
	1.550176,
	1.554752,
	1.561792,
	1.553088,
	1.547072,
	1.533920,
	1.527936,
	1.509472,
	1.511040,
	1.510592,
	1.492000,
	1.492224,
	1.497792,
	1.504928,
	2.060320,
	1.510688,
	1.987904,
	1.516128,
	2.071648,
	1.508800,
	1.504480,
	1.514784,
	1.519072,
	1.510752,
	1.511008,
	1.927936,
	1.493376,
	1.492672,
	1.913888,
	1.471520,
	1.456224,
	1.891936,
	1.424896,
	1.855296,
	1.784288,
	1.405472,
	1.403168,
	1.388128,
	1.384544,
	1.809920,
	1.371648,
	1.368320,
	1.360800,
	1.352288,
	1.352448,
	1.343840,
	1.864416,
	1.340928,
	1.338144,
	1.344672,
	1.734528,
	1.726976,
	1.807744,
	1.804128,
	1.343808,
	1.811648,
	1.765888,
	1.694656,
	1.751328,
	1.777280,
	1.688576,
	1.665056,
	1.773888,
	1.680096,
	1.775840,
	1.343008,
	1.323360,
	1.780480,
	1.757600,
	1.319392,
	1.776960,
	1.768032,
	1.759424,
	1.316704,
	1.862816,
	1.354656,
	1.340640,
	1.341536,
	1.329280,
	1.334208,
	1.738880,
	1.314592,
	1.718368,
	1.295744,
	1.801984,
	1.284352,
	1.283296,
	1.277728,
	1.819456,
	1.263520,
	1.262432,
	1.274912,
	1.255232,
	1.658912,
	1.245344,
	1.246720,
	1.761536,
	1.772416,
	1.750432,
	1.201344,
	1.708000,
	1.711072,
	1.159328,
	1.146688,
	1.619904,
	1.074400,
	1.427488,
	1.025856,
	1.002016,
	0.989152,
	0.956672,
	0.940992,
	0.923680,
	0.913600,
	0.909440,
	0.893728,
	0.904544,
	0.925472,
	0.925152,
	0.932672,
	0.910688,
	0.933120,
	0.924704,
	0.919808,
	0.916416,
	0.889472,
	0.901056,
	0.904800,
	0.909728,
	0.896800,
	0.916832,
	0.927168,
	0.919840,
	0.919424,
	0.919488,
	0.908096,
	0.826016,
	0.605568,
	0.614912,
	0.614848,
	0.641568,
	0.625408,
	0.630272,
	0.657664,
	0.641760,
	0.645088,
	0.654272,
	0.663616,
	0.688640,
	0.693888,
	0.753024,
	0.944640,
	0.942976,
	0.933056,
	0.931552,
	0.947744,
	0.958688,
	0.970880,
	1.324800,
	0.969280,
	0.975008,
	1.007488,
	0.988992,
	0.991584,
	1.545760,
	1.482752,
	1.514752,
	1.030272,
	1.038944,
	1.039456,
	1.404704,
	1.070880,
	1.081376,
	1.617408,
	1.604480,
	1.124864,
	1.624608,
	1.150560,
	1.635520,
	1.160576,
	1.678848,
	1.179936,
	1.175648,
	1.165088,
	1.543776,
	1.169600,
	1.188288,
	1.185024,
	1.191072,
	1.188896,
	1.196544,
	1.193696,
	1.722496,
	1.208032,
	1.618944,
	1.220832,
	1.230240,
	1.239904,
	1.739200,
	1.244320,
	1.772256,
	1.252640,
	1.729536,
	1.264640,
	1.730688,
	1.806016,
	1.257888,
	1.618560,
	1.254976,
	1.280192,
	1.766880,
	1.292256,
	1.777760,
	1.326144,
	1.867488,
	1.344256,
	1.811008,
	1.358112,
	1.366144,
	1.726656,
	1.379296,
	1.389184,
	1.418176,
	1.418304,
	1.913856,
	1.434272,
	1.966528,
	1.437472,
	1.919648,
	1.453952,
	1.445632,
	1.811904,
	1.461760,
	1.485568,
	1.949152,
	1.484064,
	1.952064,
	1.500192,
	1.990496,
	1.516800,
	1.517920,
	1.532832,
	1.541344,
	1.550016,
	1.942976,
	1.925056,
	1.557632,
	1.543840,
	1.904064,
	1.545856,
	1.539904,
	1.537088,
	1.531456,
	1.534752,
	2.035936,
	1.545312,
	1.909312,
	1.577440,
	2.043008,
	1.583232,
	2.076192,
	1.627840,
	2.113120,
	1.633664,
	2.115488,
	1.595616,
	2.057696,
	1.551872,
	1.992608,
	1.529408,
	2.011392,
	1.566912,
	1.614240,
	1.640480,
	2.121024,
	2.233792,
	2.266112,
	2.354464,
	2.364128,
	2.438496,
	2.785504,
	2.565216,
	2.740128,
	2.542784,
	2.525984,
	2.544928,
	2.910112,
	2.569760,
	2.656544,
	2.683648,
	2.669024,
	2.617024,
	2.642432,
	2.668896,
	2.589856,
	2.770912,
	2.532480,
	2.346880,
	2.478336,
	2.497440,
	2.406400,
	2.360480,
	2.324992,
	2.287776,
	2.271968,
	2.238080,
	2.292736,
	2.275936,
	2.107264,
	2.215040,
	2.202272,
	2.260672,
	2.273472,
	2.297568,
	2.252544,
	2.270784,
	2.283488,
	2.332512,
	2.312224,
	2.295264,
	2.147808,
	2.239104,
	2.242784,
	2.231136,
	2.224576,
	2.201472,
	2.245760,
	2.180288,
	2.172256,
	2.151712,
	2.161824,
	2.154848,
	2.159392,
	2.063904,
	2.192064,
	2.070944,
	2.160576,
	2.171584,
	2.176704,
	1.695104,
	2.132160,
	1.647456,
	2.116960,
	1.639520,
	2.130624,
	1.624928,
	1.973920,
	1.603072,
	1.610816,
	1.593952,
	2.054432,
	1.573024,
	2.016480,
	2.088608,
	2.038688,
	2.035104,
	2.028224,
	1.561760,
	1.561984,
	1.938976,
	2.035136,
	1.569888,
	2.053376,
	1.565664,
	2.042912,
	1.564128,
	2.058144,
	1.561632,
	2.050752,
	1.565536,
	1.564928,
	1.554272,
	1.939040,
	1.555872,
	2.021344,
	1.562336,
	2.040512,
	1.566880,
	2.036448,
	2.104544,
	1.561984,
	1.565536,
	2.065120,
	1.562176,
	1.913184,
	1.554304,
	2.031104,
	1.552000,
	2.017536,
	1.537152,
	2.049856,
	1.510240,
	1.968256,
	1.507616,
	2.031200,
	1.499936,
	1.918336,
	1.928480,
	1.926240,
	1.520064,
	1.520768,
	1.511904,
	2.049824,
	1.506432,
	1.972224,
	1.512864,
	1.516576,
	1.508736,
	2.035328,
	1.497088,
	1.897792,
	1.505504,
	1.499744,
	1.469696,
	]
# OPAQUE:
#	CPU TIME:	0.008723, 512
#	GPU TIME:	1.668894, 512

# plt.plot(Scene_Render_cpu, label="Scene Render CPU")
plt.plot(Scene_Render_gpu, label="Scene Render GPU")
# plt.plot(OPAQUE_cpu, label="Opaque Render CPU")
plt.plot(OPAQUE_gpu, label="Opaque Render GPU")
# plt.plot(Tiled_cpu, label="Tiled Shading CPU")
plt.plot(Tiled_gpu, label="Tiled Shading GPU")
plt.legend()
plt.xlabel("Frame")
plt.ylabel("ms")
plt.title(label="Forward+ Pipeline")
plt.show()
